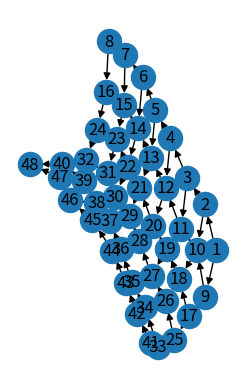
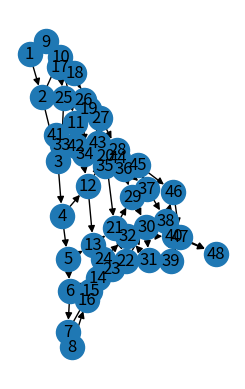
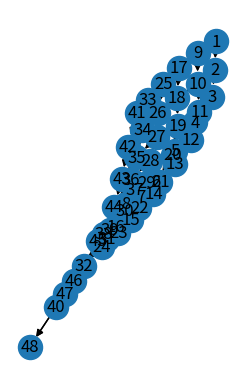

Recreate these plots in Python, in order.
import matplotlib.pyplot as plt
import networkx as nx
import numpy as np
import random

##инициализация графа
e = [(1, 2, 16), (2, 3, 13), (3, 4, 17), (4, 5, 14), (5, 6, 17), (6, 7, 12), (7, 8, 19),
     (1, 9, 14), (2, 10, 11), (3, 11, 18), (4, 12, 14), (5, 13, 20), (6, 14, 13), (7, 15, 14), (8, 16, 9),
     (9, 10, 14), (10, 11, 20), (11, 12, 8), (12, 13, 12), (13, 14, 10), (14, 15, 10), (15, 16, 10),
     (9, 17, 18), (10, 18, 8), (11, 19, 20), (12, 20, 12), (13, 21, 17), (14, 22, 13), (15, 23, 17), (16, 24, 10),
     (17, 18, 18), (18, 19, 15), (19, 20, 16), (20, 21, 8), (21, 22, 17), (22, 23, 10), (23, 24, 11),
     (17, 25, 11), (18, 26, 11), (19, 27, 8), (20, 28, 20), (21, 29, 15), (22, 30, 13), (23, 31, 10), (24, 32, 9),
     (25, 26, 17), (26, 27, 18), (27, 28, 10), (28, 29, 13), (29, 30, 9), (30, 31, 14), (31, 32, 8),
     (25, 33, 14), (26, 34, 8), (27, 35, 10), (28, 36, 9), (29, 37, 9), (30, 38, 17), (31, 39, 10), (32, 40, 14),
     (33, 34, 12), (34, 35, 20), (35, 36, 11), (36, 37, 12), (37, 38, 19), (38, 39, 12), (39, 40, 8),
     (33, 41, 18), (34, 42, 11), (35, 43, 8), (36, 44, 8), (37, 45, 16), (38, 46, 16), (39, 47, 11), (40, 48, 9),
     (41, 42, 20), (42, 43, 20), (43, 44, 14), (44, 45, 11), (45, 46, 17), (46, 47, 11), (47, 48, 20)]
G = nx.DiGraph()
for fr, to, cp in e:
    G.add_edge(fr, to, weight=cp)

plt.subplot(121)
nx.draw(G, with_labels=True)
plt.show();

##Минимальный путь с помошью ф-ции библиотеки networkx.algorithms.shortest_paths.generic.shortest_path
p = nx.shortest_path(G, source=1, target=48, weight="weight", method="dijkstra")
weight = nx.path_weight(G, p, "weight")

print("Путь ", end="")
for count, value in enumerate(p):
    if count < len(p) - 1:
        print(value, end=" -> ")
    else:
        print(value)
print("Вес пути", weight)

##инициализация графа
e = [(1, 2, 19), (2, 3, 15), (3, 4, 23), (4, 5, 22), (5, 6, 16), (6, 7, 16), (7, 8, 23),
     (1, 9, 23), (2, 10, 17), (3, 11, 23), (4, 12, 15), (5, 13, 15), (6, 14, 24), (7, 15, 15), (8, 16, 22),
     (9, 10, 15), (10, 11, 16), (11, 12, 15), (12, 13, 21), (13, 14, 20), (14, 15, 20), (15, 16, 18),
     (9, 17, 23), (10, 18, 19), (11, 19, 19), (12, 20, 24), (13, 21, 16), (14, 22, 20), (15, 23, 24), (16, 24, 23),
     (17, 18, 21), (18, 19, 23), (19, 20, 15), (20, 21, 15), (21, 22, 18), (22, 23, 16), (23, 24, 23),
     (17, 25, 23), (18, 26, 15), (19, 27, 18), (20, 28, 19), (21, 29, 16), (22, 30, 18), (23, 31, 21), (24, 32, 19),
     (25, 26, 18), (26, 27, 20), (27, 28, 17), (28, 29, 20), (29, 30, 16), (30, 31, 18), (31, 32, 16),
     (25, 33, 23), (26, 34, 20), (27, 35, 18), (28, 36, 20), (29, 37, 23), (30, 38, 22), (31, 39, 19), (32, 40, 16),
     (33, 34, 22), (34, 35, 22), (35, 36, 21), (36, 37, 24), (37, 38, 21), (38, 39, 23), (39, 40, 17),
     (33, 41, 19), (34, 42, 15), (35, 43, 20), (36, 44, 22), (37, 45, 21), (38, 46, 21), (39, 47, 23), (40, 48, 22),
     (41, 42, 22), (42, 43, 15), (43, 44, 24), (44, 45, 24), (45, 46, 16), (46, 47, 19), (47, 48, 19)]
G = nx.DiGraph()
for fr, to, cp in e:
    G.add_edge(fr, to, weight=cp)

plt.subplot(121)
nx.draw(G, with_labels=True)
plt.show();

X = nx.dag_longest_path(G, weight='weight')
weight = nx.path_weight(G, X, "weight")

print("Путь ", end="")
for count, value in enumerate(X):
    if count < len(p) - 1:
        print(value, end=" -> ")
    else:
        print(value)
print("Вес пути", weight)

# 3

##инициализация графа
e = [(1, 2, 16), (2, 3, 13), (3, 4, 17), (4, 5, 14), (5, 6, 17), (6, 7, 12), (7, 8, 19),
     (1, 9, 14), (2, 10, 11), (3, 11, 18), (4, 12, 14), (5, 13, 20), (6, 14, 13), (7, 15, 14), (8, 16, 9),
     (9, 10, 14), (10, 11, 20), (11, 12, 8), (12, 13, 12), (13, 14, 10), (14, 15, 10), (15, 16, 10),
     (9, 17, 18), (10, 18, 8), (11, 19, 20), (12, 20, 12), (13, 21, 17), (14, 22, 13), (15, 23, 17), (16, 24, 10),
     (17, 18, 18), (18, 19, 15), (19, 20, 16), (20, 21, 8), (21, 22, 17), (22, 23, 10), (23, 24, 11),
     (17, 25, 11), (18, 26, 11), (19, 27, 8), (20, 28, 20), (21, 29, 15), (22, 30, 13), (23, 31, 10), (24, 32, 9),
     (25, 26, 17), (26, 27, 18), (27, 28, 10), (28, 29, 13), (29, 30, 9), (30, 31, 14), (31, 32, 8),
     (25, 33, 14), (26, 34, 8), (27, 35, 10), (28, 36, 9), (29, 37, 9), (30, 38, 17), (31, 39, 10), (32, 40, 14),
     (33, 34, 12), (34, 35, 20), (35, 36, 11), (36, 37, 12), (37, 38, 19), (38, 39, 12), (39, 40, 8),
     (33, 41, 18), (34, 42, 11), (35, 43, 8), (36, 44, 8), (37, 45, 16), (38, 46, 16), (39, 47, 11), (40, 48, 9),
     (41, 42, 20), (42, 43, 20), (43, 44, 14), (44, 45, 11), (45, 46, 17), (46, 47, 11), (47, 48, 20)]
G = nx.DiGraph()
for fr, to, cp in e:
    G.add_edge(fr, to, weight=np.random.uniform(18, 24))

plt.subplot(121)
nx.draw(G, with_labels=True)
plt.show();

##Минимальный путь с помошью ф-ции библиотеки networkx.algorithms.shortest_paths.generic.shortest_path
p = nx.shortest_path(G, source=1, target=48, weight="weight", method="dijkstra")
weight = nx.path_weight(G, p, "weight")
print('Задание 3')
print("Путь ", end="")
for count, value in enumerate(p):
    if count < len(p) - 1:
        print(value, end=" -> ")
    else:
        print(value)
print("Вес пути", weight)
